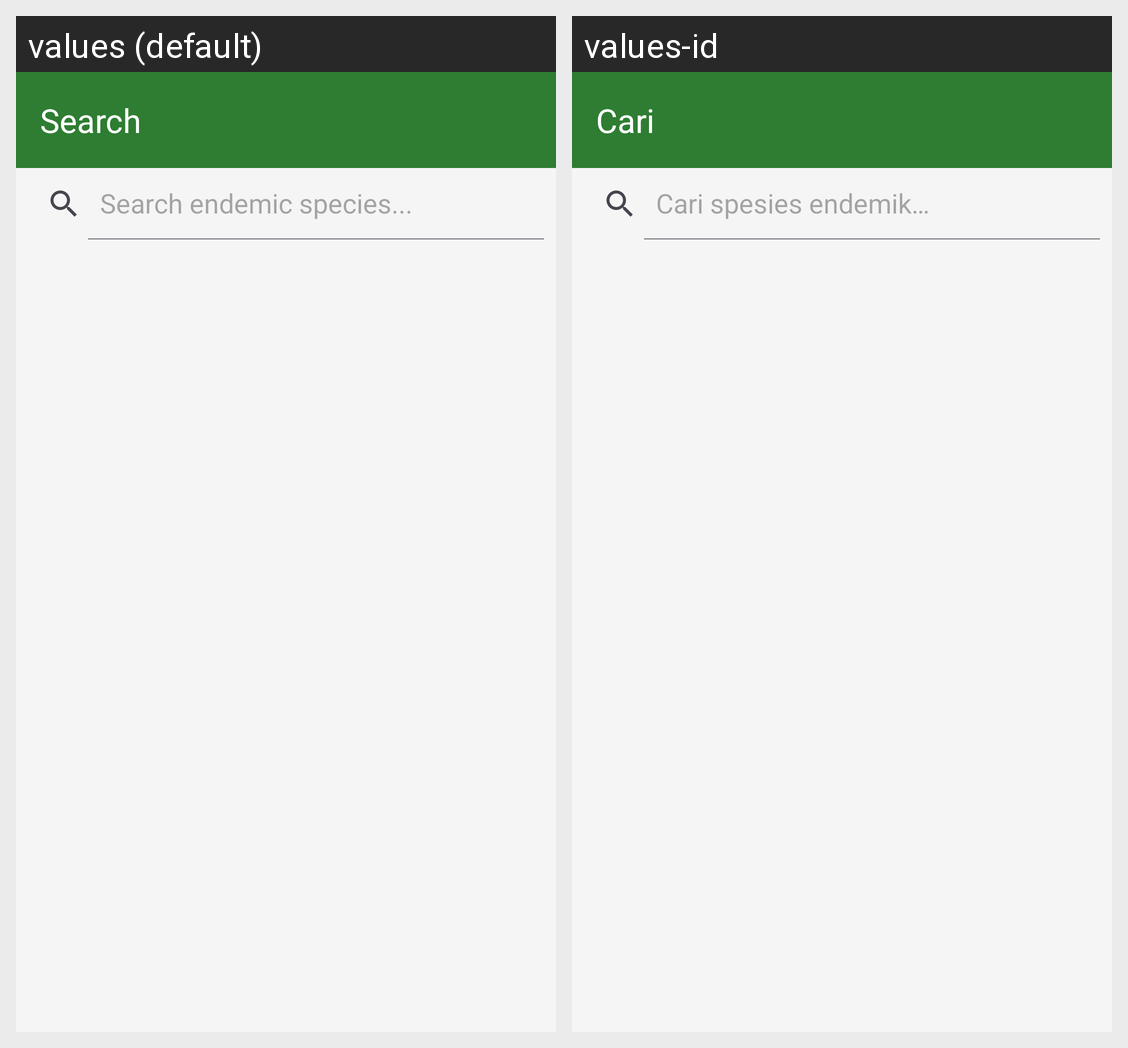

Strings drawn on this Android screen and how each of the app's shown locales translates them:
Android screen res/layout/activity_search.xml rendered under 2 locales, left to right: values (default), values-id. Device: Nexus 5 (rendered at 1080×1920; each locale shown at half size, 540×960, under a caption strip naming it); theme Theme.Endemic.
Strings drawn on this screen, with the default value and each locale's value (text and hints the layout hard-codes, and strings that could not be matched under every locale, appear in the picture but are not listed):

title_search
  values: Search
  values-id: Cari

hint_search
  values: Search endemic species...
  values-id: Cari spesies endemik…
